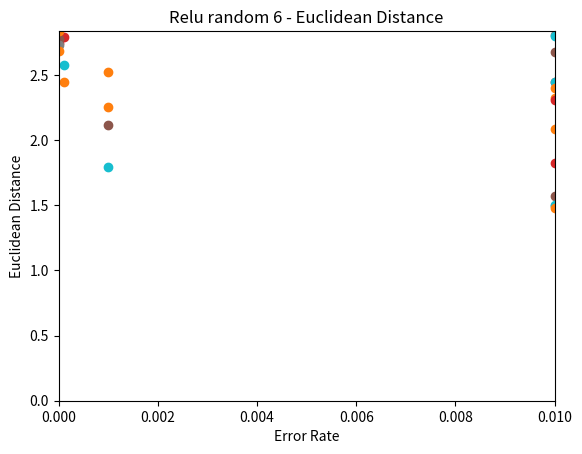

This chart was generated by the following Python code:
#!/usr/bin/env python3
# -*- coding: utf-8 -*-
"""
Created on Thu Jun 15 09:30:54 2023

[redacted]
"""
import math
import random
import numpy as np
import matplotlib.pyplot as plt


def trainModel(error_rate, activation_mode, random_mode, ignore_bias, label ):
    #Initial weights and inputs
   
    w1 = 0.1
    w2 = 0.2
    w3 = 0.25
    w4 = 0.3
    w5 = 0.8
    w6 = 0.75
    w7 = 0.7
    w8 = 0.8
    w9 = 0.6
    w10 = 0.65
    w11 = 0.8
    w12 = 0.2
    
    if ignore_bias == True:
        w9 = 0
        w10 = 0
        w11 = 0
        w12 = 0
    
    if random_mode == True:
        w1 = random.random()
        w2 = random.random()
        w3 = random.random()
        w4 = random.random()
        w5 = random.random()
        w6 = random.random()
        w7 = random.random()
        w8 = random.random()
        w9 = random.random()
        w10 = random.random()
        w11 = random.random()
        w12 = random.random()
        
    w_start_1 = w1
    w_start_2 = w2
    w_start_3 = w3
    w_start_4 = w4
    w_start_5 = w5
    w_start_6 = w6
    w_start_7 = w7
    w_start_8 = w8
    w_start_9 = w9
    w_start_10 = w10
    w_start_11 = w11
    w_start_12 = w12
    
    start_arr = [w_start_1, w_start_2, w_start_3, w_start_4, w_start_5, w_start_6, w_start_7, w_start_8, w_start_9, w_start_10, w_start_11, w_start_12]
    
    i1 = 0.45
    i2 = 0.1
    
    #Targets and learning rate
    target_o1 = 0.99
    target_o2 = 0.01
    
    l_rate = 0.08
    
    #placeholder for outputs
    net_h1 = 0
    net_h2 = 0
    out_h1 = 0
    out_h2 = 0
    net_o1 = 0
    net_o2 = 0
    out_o1 = 0
    out_o2 = 0
    e_o1 = 0
    e_o2 = 0
    e_total = 1
    
    #Utility calculations placeholders for partial derivative chains
    out_o1_minus_target_o1 = 0
    out_o2_minus_target_o2 = 0
    out_o1_times_1_minus_o1 = 0
    out_o2_times_1_minus_o2 = 0
    out_h1_times_1_minus_h1 = 0
    out_h2_times_1_minus_h2 = 0
    
    out_o1_paired = 0
    out_o2_paired = 0
    
    #Partial derivative placeholders
    pd_w1 = 0
    pd_w2 = 0
    pd_w3 = 0
    pd_w4 = 0
    pd_w5 = 0
    pd_w6 = 0
    pd_w7 = 0
    pd_w8 = 0
    pd_w9 = 0
    pd_w10 = 0
    pd_w11 = 0
    pd_w12 = 0
    
    #Updated weights placeholders
    new_w1 = 0
    new_w2 = 0
    new_w3 = 0
    new_w4 = 0
    new_w5 = 0
    new_w6 = 0
    new_w7 = 0
    new_w8 = 0
    new_w9 = 0
    new_w10 = 0
    new_w11 = 0
    new_w12 = 0
    
    #Iteration counter
    iterations_run = 0
    euclidean_distance = 0
    
    
    
    while e_total > error_rate:
        #Get outputs for current epoch
        if ignore_bias == True:
            net_h1 = (w1*i1) + (w4*i2)
            net_h2 = (w3*i1) + (w2*i2)
        else:
            net_h1 = (w1*i1) + (w4*i2) + (w9*1)
            net_h2 = (w3*i1) + (w2*i2) + (w10*1)
        
        if activation_mode == 'relu':
            out_h1 = max(0, net_h1)
            out_h2 = max(0, net_h2)
        else:
            out_h1 = 1/(1+math.exp(-net_h1))
            out_h2= 1/(1+math.exp(-net_h2))
        
        if ignore_bias == True:
            net_o1 = (w5*out_h1) + (w7*out_h2)
            net_o2 = (w6*out_h1) + (w8*out_h2)
        else:
            net_o1 = (w5*out_h1) + (w7*out_h2) + (w11*1)
            net_o2 = (w6*out_h1) + (w8*out_h2) + (w12*1)
        

        out_o1 = 1/(1+math.exp(-net_o1))
        out_o2= 1/(1+math.exp(-net_o2))
        
        e_o1 = (1/2)*(target_o1 - out_o1)*(target_o1 - out_o1)
        e_o2 = (1/2)*(target_o2 - out_o2)*(target_o2 - out_o2)
        
        e_total = e_o1 +e_o2
        
        # Get utility calculations for partial derivative construction
        out_o1_minus_target_o1 = out_o1 - target_o1
        out_o2_minus_target_o2 = out_o2 - target_o2
        

        pd_relu_o1 = out_o1*(1-out_o1)
        pd_relu_o2 = out_o2*(1-out_o2)

            
        out_o1_times_1_minus_o1 = out_o1*(1-out_o1)
        out_o2_times_1_minus_o2 = out_o2*(1-out_o2)
        out_h1_times_1_minus_h1 = out_h1*(1-out_h1)
        out_h2_times_1_minus_h2 = out_h2*(1-out_h2)
        
        if net_h1 > 0:
            pd_relu_h1 = 1
        else:
            pd_relu_h1 = 0
            
        if net_h2 > 0:
            pd_relu_h2 = 1
        else:
            pd_relu_h2 = 0
        
        
        out_o1_paired = out_o1_minus_target_o1 * out_o1_times_1_minus_o1
        out_o2_paired = out_o2_minus_target_o2 * out_o2_times_1_minus_o2
        out_o1_paired_relu = out_o1_minus_target_o1 * pd_relu_o1
        out_o2_paired_relu = out_o2_minus_target_o2 * pd_relu_o2
        
        #Calculaate partial derivatives
        if activation_mode == 'relu':
            pd_w1 = (pd_relu_h1*i1)*((out_o1_paired_relu*w5)+(out_o2_paired_relu*w6))
            pd_w2 = (pd_relu_h2*i2)*((out_o1_paired_relu*w7)+(out_o2_paired_relu*w8))
            pd_w3 = (pd_relu_h2*i1)*((out_o1_paired_relu*w7)+(out_o2_paired_relu*w8))
            pd_w4 = (pd_relu_h1*i2)*((out_o1_paired_relu*w5)+(out_o2_paired_relu*w6))
            pd_w5 = out_o1_paired_relu*out_h1
            pd_w6 = out_o2_paired_relu*out_h1
            pd_w7 = out_o1_paired_relu*out_h2
            pd_w8 = out_o2_paired_relu*out_h2
            pd_w9 = (w5*out_o1_paired_relu*pd_relu_h1) +(w6*out_o2_paired_relu*pd_relu_h1)
            pd_w10 = (w7*out_o1_paired_relu*pd_relu_h2) +(w8*out_o2_paired_relu*pd_relu_h2)
            pd_w11 = out_o1_paired_relu
            pd_w12 = out_o2_paired_relu
        
        else:
            pd_w1 = (out_h1_times_1_minus_h1*i1)*((out_o1_paired*w5)+(out_o2_paired*w6))
            pd_w2 = (out_h2_times_1_minus_h2*i2)*((out_o1_paired*w7)+(out_o2_paired*w8))
            pd_w3 = (out_h2_times_1_minus_h2*i1)*((out_o1_paired*w7)+(out_o2_paired*w8))
            pd_w4 = (out_h1_times_1_minus_h1*i2)*((out_o1_paired*w5)+(out_o2_paired*w6))
            pd_w5 = out_o1_paired*out_h1
            pd_w6 = out_o2_paired*out_h1
            pd_w7 = out_o1_paired*out_h2
            pd_w8 = out_o2_paired*out_h2
            pd_w9 = (w5*out_o1_paired*out_h1_times_1_minus_h1) +(w6*out_o2_paired*out_h1_times_1_minus_h1)
            pd_w10 = (w7*out_o1_paired*out_h2_times_1_minus_h2) +(w8*out_o2_paired*out_h2_times_1_minus_h2)
            pd_w11 = out_o1_paired
            pd_w12 = out_o2_paired
        
        #Get new weights
        new_w1 = w1-(pd_w1*l_rate)
        new_w2 = w2-(pd_w2*l_rate)
        new_w3 = w3-(pd_w3*l_rate)
        new_w4 = w4-(pd_w4*l_rate)
        new_w5 = w5-(pd_w5*l_rate)
        new_w6 = w6-(pd_w6*l_rate)
        new_w7 = w7-(pd_w7*l_rate)
        new_w8 = w8-(pd_w8*l_rate)
        if ignore_bias == True:
            new_w9 = 0
            new_w10 = 0
            new_w11 = 0
            new_w12 = 0
        else:
            new_w9 = w9-(pd_w9*l_rate)
            new_w10 = w10-(pd_w10*l_rate)
            new_w11 = w11-(pd_w11*l_rate)
            new_w12 = w12-(pd_w12*l_rate)
        
        #Move values to new weights for next epoch
        w1 = new_w1
        w2 = new_w2
        w3 = new_w3
        w4 = new_w4
        w5 = new_w5
        w6 = new_w6
        w7 = new_w7
        w8 = new_w8
        w9 = new_w9
        w10 = new_w10
        w11 = new_w11
        w12 = new_w12
    
        iterations_run = iterations_run +1
        euclidean_distance = np.sqrt(((w1-w_start_1)**2) + ((w2-w_start_2)**2) + ((w3-w_start_3)**2) + ((w4-w_start_4)**2) \
            + ((w5-w_start_5)**2) + ((w6-w_start_6)**2) + ((w7-w_start_7)**2) + ((w8-w_start_8)**2) + ((w9-w_start_9)**2)  \
            +  ((w10-w_start_10)**2) + ((w11-w_start_11)**2) + ((w12-w_start_12)**2))
            
    return label, error_rate, iterations_run, euclidean_distance, start_arr
    

sigmoid_and_bias = [] 

sb_1 = trainModel(0.01, 'sigmoid', False, False, 'sigmoid w/ bias - 0.01')
sigmoid_and_bias.append(sb_1)
sb_2 = trainModel(0.001, 'sigmoid', False, False, 'sigmoid w/ bias - 0.001')
sigmoid_and_bias.append(sb_2)
sb_3 = trainModel(0.0001, 'sigmoid', False, False, 'sigmoid w/ bias - 0.0001')
sigmoid_and_bias.append(sb_3)
sb_4 = trainModel(0.00001, 'sigmoid', False, False, 'sigmoid w/ bias - 0.00001')
sigmoid_and_bias.append(sb_4)
sb_5 = trainModel(0.000001, 'sigmoid', False, False, 'sigmoid w/ bias - 0.000001')
sigmoid_and_bias.append(sb_5)
print(sigmoid_and_bias)

x = [t[1] for t in sigmoid_and_bias]
y = [t[2] for t in sigmoid_and_bias]
z = [t[3] for t in sigmoid_and_bias]
max_x = max(x)
max_y = max(y)
max_z = max(z)


plt.scatter(x, y)
plt.xlabel('Error Rate')
plt.ylabel('Iterations')
plt.axis([0, max_x, 0, max_y])
plt.title('Sigmoid with Bias - Iterations')
plt.show() 
plt.savefig('Sigmoid with Bias - Iterations.png') 

plt.scatter(x, z)
plt.xlabel('Error Rate')
plt.ylabel('Euclidean Distance')
plt.axis([0, max_x, 0, max_z])
plt.title('Sigmoid with Bias - Euclidean Distance')
plt.show()  
plt.savefig('Sigmoid with Bias - Euclidean Distance.png') 

relu_and_bias = []

rb_1 = trainModel(0.01, 'relu', False, False, 'relu w/ bias - 0.01')
relu_and_bias.append(rb_1)
rb_2 = trainModel(0.001, 'relu', False, False, 'relu w/ bias - 0.001')
relu_and_bias.append(rb_2)
rb_3 = trainModel(0.0001, 'relu', False, False, 'relu w/ bias - 0.0001')
relu_and_bias.append(rb_3)
rb_4 = trainModel(0.00001, 'relu', False, False, 'relu w/ bias - 0.00001')
relu_and_bias.append(rb_4)
rb_5 = trainModel(0.000001, 'relu', False, False, 'relu w/ bias - 0.000001')
relu_and_bias.append(rb_5)
print(relu_and_bias)

x = [t[1] for t in relu_and_bias]
y = [t[2] for t in relu_and_bias]
z = [t[3] for t in relu_and_bias]
max_x = max(x)
max_y = max(y)
max_z = max(z)


plt.scatter(x, y)
plt.xlabel('Error Rate')
plt.ylabel('Iterations')
plt.axis([0, max_x, 0, max_y])
plt.title('Relu with Bias - Iterations')
plt.show()  
plt.savefig('Relu with Bias - Iterations.png') 

plt.scatter(x, z)
plt.xlabel('Error Rate')
plt.ylabel('Euclidean Distance')
plt.axis([0, max_x, 0, max_z])
plt.title('Relu with Bias - Euclidean Distance')
plt.show() 
plt.savefig('Relu with Bias - Euclidean Distance.png') 
              
sigmoid_no_bias = [] 

snb_1 = trainModel(0.01, 'sigmoid', False, True, 'sigmoid w/o bias - 0.01')
sigmoid_no_bias.append(snb_1)
snb_2 = trainModel(0.001, 'sigmoid', False, True, 'sigmoid w/o bias - 0.001')
sigmoid_no_bias.append(snb_2)
snb_3 = trainModel(0.0001, 'sigmoid', False, True, 'sigmoid w/o bias - 0.0001')
sigmoid_no_bias.append(snb_3)
snb_4 = trainModel(0.00001, 'sigmoid', False, True, 'sigmoid w/o bias - 0.00001')
sigmoid_no_bias.append(snb_4)
snb_5 = trainModel(0.000001, 'sigmoid', False, True, 'sigmoid w/o bias - 0.000001')
sigmoid_no_bias.append(snb_5)
print(sigmoid_no_bias)

x = [t[1] for t in sigmoid_no_bias]
y = [t[2] for t in sigmoid_no_bias]
z = [t[3] for t in sigmoid_no_bias]
max_x = max(x)
max_y = max(y)
max_z = max(z)


plt.scatter(x, y)
plt.xlabel('Error Rate')
plt.ylabel('Iterations')
plt.axis([0, max_x, 0, max_y])
plt.title('Sigmoid without Bias - Iterations')
plt.show()  
plt.savefig('Sigmoid without Bias - Iterations.png') 

plt.scatter(x, z)
plt.xlabel('Error Rate')
plt.ylabel('Euclidean Distance')
plt.axis([0, max_x, 0, max_z])
plt.title('Sigmoid without Bias - Euclidean Distance')
plt.show() 
plt.savefig('Sigmoid without Bias - Euclidean Distance.png') 

relu_no_bias = []
rnb_1 = trainModel(0.01, 'relu', False, True, 'relu w/o bias - 0.01')
relu_no_bias.append(rnb_1)
rnb_2 = trainModel(0.001, 'relu', False, True, 'relu w/o bias - 0.001')
relu_no_bias.append(rnb_2)
rnb_3 = trainModel(0.0001, 'relu', False, True, 'relu w/o bias - 0.0001')
relu_no_bias.append(rnb_3)
rnb_4 = trainModel(0.00001, 'relu', False, True, 'relu w/o bias - 0.00001')
relu_no_bias.append(rnb_4)
rnb_5 = trainModel(0.000001, 'relu', False, True, 'relu w/o bias - 0.000001')
relu_no_bias.append(rnb_5)
print(relu_no_bias)

x = [t[1] for t in relu_no_bias]
y = [t[2] for t in relu_no_bias]
z = [t[3] for t in relu_no_bias]
max_x = max(x)
max_y = max(y)
max_z = max(z)


plt.scatter(x, y)
plt.xlabel('Error Rate')
plt.ylabel('Iterations')
plt.axis([0, max_x, 0, max_y])
plt.title('Relu without Bias - Iterations')
plt.show()  
plt.savefig('Relu without Bias - Iterations.png') 

plt.scatter(x, z)
plt.xlabel('Error Rate')
plt.ylabel('Euclidean Distance')
plt.axis([0, max_x, 0, max_z])
plt.title('Relu without Bias - Euclidean Distance')
plt.show() 
plt.savefig('Relu without Bias - Euclidean Distance.png') 

#Randomized sigmoid batches
random_sigmoid_w_bias_1 = []
sb_r_1_1 = trainModel(0.01, 'sigmoid', True, False, 'sigmoid - random rd1 w/ bias - 0.01')
random_sigmoid_w_bias_1.append(sb_r_1_1)
sb_r_1_2 = trainModel(0.001, 'sigmoid', True, False, 'sigmoid - random rd1 w/ bias - 0.001')
random_sigmoid_w_bias_1.append(sb_r_1_2)
sb_r_1_3 = trainModel(0.0001, 'sigmoid', True, False, 'sigmoid - random rd1 w/ bias - 0.0001')
random_sigmoid_w_bias_1.append(sb_r_1_3)
sb_r_1_4 = trainModel(0.00001, 'sigmoid', True, False, 'sigmoid - random rd1 w/ bias - 0.00001')
random_sigmoid_w_bias_1.append(sb_r_1_4)
sb_r_1_5 = trainModel(0.000001, 'sigmoid', True, False, 'sigmoid - random rd1 w/ bias - 0.000001')
random_sigmoid_w_bias_1.append(sb_r_1_5)

x = [t[1] for t in random_sigmoid_w_bias_1]
y = [t[2] for t in random_sigmoid_w_bias_1]
z = [t[3] for t in random_sigmoid_w_bias_1]
max_x = max(x)
max_y = max(y)
max_z = max(z)


plt.scatter(x, y)
plt.xlabel('Error Rate')
plt.ylabel('Iterations')
plt.axis([0, max_x, 0, max_y])
plt.title('Sigmoid random 1 - Iterations')
plt.show()  
plt.savefig('Sigmoid random 1 - Iterations.png') 

plt.scatter(x, z)
plt.xlabel('Error Rate')
plt.ylabel('Euclidean Distance')
plt.axis([0, max_x, 0, max_z])
plt.title('Sigmoid random 1 - Euclidean Distance')
plt.show() 
plt.savefig('Sigmoid random 1 - Euclidean Distance.png') 

random_sigmoid_w_bias_2 = []
sb_r_2_1 = trainModel(0.01, 'sigmoid', True, False, 'sigmoid - random rd2 w/ bias - 0.01')
random_sigmoid_w_bias_2.append(sb_r_2_1)
sb_r_2_2 = trainModel(0.001, 'sigmoid', True, False, 'sigmoid - random rd2 w/ bias - 0.001')
random_sigmoid_w_bias_2.append(sb_r_2_2)
sb_r_2_3 = trainModel(0.0001, 'sigmoid', True, False, 'sigmoid - random rd2 w/ bias - 0.0001')
random_sigmoid_w_bias_2.append(sb_r_2_3)
sb_r_2_4 = trainModel(0.00001, 'sigmoid', True, False, 'sigmoid - random rd2 w/ bias - 0.00001')
random_sigmoid_w_bias_2.append(sb_r_2_4)
sb_r_2_5 = trainModel(0.000001, 'sigmoid', True, False, 'sigmoid - random rd2 w/ bias - 0.000001')
random_sigmoid_w_bias_2.append(sb_r_2_5)

x = [t[1] for t in random_sigmoid_w_bias_2]
y = [t[2] for t in random_sigmoid_w_bias_2]
z = [t[3] for t in random_sigmoid_w_bias_2]
max_x = max(x)
max_y = max(y)
max_z = max(z)


plt.scatter(x, y)
plt.xlabel('Error Rate')
plt.ylabel('Iterations')
plt.axis([0, max_x, 0, max_y])
plt.title('Sigmoid random 2 - Iterations')
plt.show()  
plt.savefig('Sigmoid random 2 - Iterations.png') 

plt.scatter(x, z)
plt.xlabel('Error Rate')
plt.ylabel('Euclidean Distance')
plt.axis([0, max_x, 0, max_z])
plt.title('Sigmoid random 2 - Euclidean Distance')
plt.show() 
plt.savefig('Sigmoid random 2 - Euclidean Distance.png') 

random_sigmoid_w_bias_3 = []
sb_r_3_1 = trainModel(0.01, 'sigmoid', True, False, 'sigmoid - random rd3 w/ bias - 0.01')
random_sigmoid_w_bias_3.append(sb_r_3_1)
sb_r_3_2 = trainModel(0.001, 'sigmoid', True, False, 'sigmoid - random rd3 w/ bias - 0.001')
random_sigmoid_w_bias_3.append(sb_r_3_2)
sb_r_3_3 = trainModel(0.0001, 'sigmoid', True, False, 'sigmoid - random rd3 w/ bias - 0.0001')
random_sigmoid_w_bias_3.append(sb_r_3_3)
sb_r_3_4 = trainModel(0.00001, 'sigmoid', True, False, 'sigmoid - random rd3 w/ bias - 0.00001')
random_sigmoid_w_bias_3.append(sb_r_3_4)
sb_r_3_5 = trainModel(0.000001, 'sigmoid', True, False, 'sigmoid - random rd3 w/ bias - 0.000001')
random_sigmoid_w_bias_3.append(sb_r_3_5)

x = [t[1] for t in random_sigmoid_w_bias_3]
y = [t[2] for t in random_sigmoid_w_bias_3]
z = [t[3] for t in random_sigmoid_w_bias_3]
max_x = max(x)
max_y = max(y)
max_z = max(z)


plt.scatter(x, y)
plt.xlabel('Error Rate')
plt.ylabel('Iterations')
plt.axis([0, max_x, 0, max_y])
plt.title('Sigmoid random 3 - Iterations')
plt.show()  
plt.savefig('Sigmoid random 3 - Iterations.png') 

plt.scatter(x, z)
plt.xlabel('Error Rate')
plt.ylabel('Euclidean Distance')
plt.axis([0, max_x, 0, max_z])
plt.title('Sigmoid random 3 - Euclidean Distance')
plt.show() 
plt.savefig('Sigmoid random 3 - Euclidean Distance.png') 

random_sigmoid_w_bias_4 = []
sb_r_4_1 = trainModel(0.01, 'sigmoid', True, False, 'sigmoid - random rd4 w/ bias - 0.01')
random_sigmoid_w_bias_4.append(sb_r_4_1)
sb_r_4_2 = trainModel(0.001, 'sigmoid', True, False, 'sigmoid - random rd4 w/ bias - 0.001')
random_sigmoid_w_bias_4.append(sb_r_4_2)
sb_r_4_3 = trainModel(0.0001, 'sigmoid', True, False, 'sigmoid - random rd4 w/ bias - 0.0001')
random_sigmoid_w_bias_4.append(sb_r_4_3)
sb_r_4_4 = trainModel(0.00001, 'sigmoid', True, False, 'sigmoid - random rd4 w/ bias - 0.00001')
random_sigmoid_w_bias_4.append(sb_r_4_4)
sb_r_4_5 = trainModel(0.000001, 'sigmoid', True, False, 'sigmoid - random rd4 w/ bias - 0.000001')
random_sigmoid_w_bias_4.append(sb_r_4_5)

x = [t[1] for t in random_sigmoid_w_bias_4]
y = [t[2] for t in random_sigmoid_w_bias_4]
z = [t[3] for t in random_sigmoid_w_bias_4]
max_x = max(x)
max_y = max(y)
max_z = max(z)


plt.scatter(x, y)
plt.xlabel('Error Rate')
plt.ylabel('Iterations')
plt.axis([0, max_x, 0, max_y])
plt.title('Sigmoid random 4 - Iterations')
plt.show()  
plt.savefig('Sigmoid random 4 - Iterations.png') 

plt.scatter(x, z)
plt.xlabel('Error Rate')
plt.ylabel('Euclidean Distance')
plt.axis([0, max_x, 0, max_z])
plt.title('Sigmoid random 4 - Euclidean Distance')
plt.show() 
plt.savefig('Sigmoid random 4 - Euclidean Distance.png') 

random_sigmoid_w_bias_5 = []
sb_r_5_1 = trainModel(0.01, 'sigmoid', True, False, 'sigmoid - random rd5 w/ bias - 0.01')
random_sigmoid_w_bias_5.append(sb_r_5_1)
sb_r_5_2 = trainModel(0.001, 'sigmoid', True, False, 'sigmoid - random rd5 w/ bias - 0.001')
random_sigmoid_w_bias_5.append(sb_r_5_2)
sb_r_5_3 = trainModel(0.0001, 'sigmoid', True, False, 'sigmoid - random rd5 w/ bias - 0.0001')
random_sigmoid_w_bias_5.append(sb_r_5_3)
sb_r_5_4 = trainModel(0.00001, 'sigmoid', True, False, 'sigmoid - random rd5 w/ bias - 0.00001')
random_sigmoid_w_bias_5.append(sb_r_5_4)
sb_r_5_5 = trainModel(0.000001, 'sigmoid', True, False, 'sigmoid - random rd5 w/ bias - 0.000001')
random_sigmoid_w_bias_5.append(sb_r_5_5)

x = [t[1] for t in random_sigmoid_w_bias_5]
y = [t[2] for t in random_sigmoid_w_bias_5]
z = [t[3] for t in random_sigmoid_w_bias_5]
max_x = max(x)
max_y = max(y)
max_z = max(z)


plt.scatter(x, y)
plt.xlabel('Error Rate')
plt.ylabel('Iterations')
plt.axis([0, max_x, 0, max_y])
plt.title('Sigmoid random 5 - Iterations')
plt.show()  
plt.savefig('Sigmoid random 5 - Iterations.png') 

plt.scatter(x, z)
plt.xlabel('Error Rate')
plt.ylabel('Euclidean Distance')
plt.axis([0, max_x, 0, max_z])
plt.title('Sigmoid random 5 - Euclidean Distance')
plt.show() 
plt.savefig('Sigmoid random 5 - Euclidean Distance.png') 

random_sigmoid_w_bias_6 = []
sb_r_6_1 = trainModel(0.01, 'sigmoid', True, False, 'sigmoid - random rd6 w/ bias - 0.01')
random_sigmoid_w_bias_6.append(sb_r_6_1)
sb_r_6_2 = trainModel(0.001, 'sigmoid', True, False, 'sigmoid - random rd6 w/ bias - 0.001')
random_sigmoid_w_bias_6.append(sb_r_6_2)
sb_r_6_3 = trainModel(0.0001, 'sigmoid', True, False, 'sigmoid - random rd6 w/ bias - 0.0001')
random_sigmoid_w_bias_6.append(sb_r_6_3)
sb_r_6_4 = trainModel(0.00001, 'sigmoid', True, False, 'sigmoid - random rd6 w/ bias - 0.00001')
random_sigmoid_w_bias_6.append(sb_r_6_4)
sb_r_6_5 = trainModel(0.000001, 'sigmoid', True, False, 'sigmoid - random rd6 w/ bias - 0.000001')
random_sigmoid_w_bias_6.append(sb_r_6_5)

x = [t[1] for t in random_sigmoid_w_bias_6]
y = [t[2] for t in random_sigmoid_w_bias_6]
z = [t[3] for t in random_sigmoid_w_bias_6]
max_x = max(x)
max_y = max(y)
max_z = max(z)


plt.scatter(x, y)
plt.xlabel('Error Rate')
plt.ylabel('Iterations')
plt.axis([0, max_x, 0, max_y])
plt.title('Sigmoid random 6 - Iterations')
plt.show()  
plt.savefig('Sigmoid random 6 - Iterations.png') 

plt.scatter(x, z)
plt.xlabel('Error Rate')
plt.ylabel('Euclidean Distance')
plt.axis([0, max_x, 0, max_z])
plt.title('Sigmoid random 6 - Euclidean Distance')
plt.show() 
plt.savefig('Sigmoid random 6 - Euclidean Distance.png') 

#Randomized relu batches
random_relu_w_bias_1 = []
rb_r_1_1 = trainModel(0.01, 'relu', True, False, 'sigmoid - random rd1 w/ bias - 0.01')
random_relu_w_bias_1.append(rb_r_1_1)
rb_r_1_2 = trainModel(0.001, 'relu', True, False, 'sigmoid - random rd1 w/ bias - 0.001')
random_relu_w_bias_1.append(rb_r_1_2)
rb_r_1_3 = trainModel(0.0001, 'relu', True, False, 'sigmoid - random rd1 w/ bias - 0.0001')
random_relu_w_bias_1.append(rb_r_1_3)
rb_r_1_4 = trainModel(0.00001, 'relu', True, False, 'sigmoid - random rd1 w/ bias - 0.00001')
random_relu_w_bias_1.append(rb_r_1_4)
rb_r_1_5 = trainModel(0.000001, 'relu', True, False, 'sigmoid - random rd1 w/ bias - 0.000001')
random_relu_w_bias_1.append(rb_r_1_5)

x = [t[1] for t in random_relu_w_bias_1]
y = [t[2] for t in random_relu_w_bias_1]
z = [t[3] for t in random_relu_w_bias_1]
max_x = max(x)
max_y = max(y)
max_z = max(z)


plt.scatter(x, y)
plt.xlabel('Error Rate')
plt.ylabel('Iterations')
plt.axis([0, max_x, 0, max_y])
plt.title('Relu random 1 - Iterations')
plt.show()  
plt.savefig('Relu random 1 - Iterations.png') 

plt.scatter(x, z)
plt.xlabel('Error Rate')
plt.ylabel('Euclidean Distance')
plt.axis([0, max_x, 0, max_z])
plt.title('Relu random 1 - Euclidean Distance')
plt.show() 
plt.savefig('Relu random 1 - Euclidean Distance.png') 

random_relu_w_bias_2 = []
rb_r_2_1 = trainModel(0.01, 'relu', True, False, 'sigmoid - random rd2 w/ bias - 0.01')
random_relu_w_bias_2.append(rb_r_2_1)
rb_r_2_2 = trainModel(0.001, 'relu', True, False, 'sigmoid - random rd2 w/ bias - 0.001')
random_relu_w_bias_2.append(rb_r_2_2)
rb_r_2_3 = trainModel(0.0001, 'relu', True, False, 'sigmoid - random rd2 w/ bias - 0.0001')
random_relu_w_bias_2.append(rb_r_2_3)
rb_r_2_4 = trainModel(0.00001, 'relu', True, False, 'sigmoid - random rd2 w/ bias - 0.00001')
random_relu_w_bias_2.append(rb_r_2_4)
rb_r_2_5 = trainModel(0.000001, 'relu', True, False, 'sigmoid - random rd2 w/ bias - 0.000001')
random_relu_w_bias_2.append(rb_r_2_5)

x = [t[1] for t in random_relu_w_bias_2]
y = [t[2] for t in random_relu_w_bias_2]
z = [t[3] for t in random_relu_w_bias_2]
max_x = max(x)
max_y = max(y)
max_z = max(z)


plt.scatter(x, y)
plt.xlabel('Error Rate')
plt.ylabel('Iterations')
plt.axis([0, max_x, 0, max_y])
plt.title('Relu random 2 - Iterations')
plt.show()  
plt.savefig('Relu random 2 - Iterations.png') 

plt.scatter(x, z)
plt.xlabel('Error Rate')
plt.ylabel('Euclidean Distance')
plt.axis([0, max_x, 0, max_z])
plt.title('Relu random 2 - Euclidean Distance')
plt.show() 
plt.savefig('Relu random 2 - Euclidean Distance.png') 


random_relu_w_bias_3 = []
rb_r_3_1 = trainModel(0.01, 'relu', True, False, 'sigmoid - random rd3 w/ bias - 0.01')
random_relu_w_bias_3.append(rb_r_3_1)
rb_r_3_2 = trainModel(0.001, 'relu', True, False, 'sigmoid - random rd3 w/ bias - 0.001')
random_relu_w_bias_3.append(rb_r_3_2)
rb_r_3_3 = trainModel(0.0001, 'relu', True, False, 'sigmoid - random rd3 w/ bias - 0.0001')
random_relu_w_bias_3.append(rb_r_3_3)
rb_r_3_4 = trainModel(0.00001, 'relu', True, False, 'sigmoid - random rd3 w/ bias - 0.00001')
random_relu_w_bias_3.append(rb_r_3_4)
rb_r_3_5 = trainModel(0.000001, 'relu', True, False, 'sigmoid - random rd3 w/ bias - 0.000001')
random_relu_w_bias_3.append(rb_r_3_5)

x = [t[1] for t in random_relu_w_bias_3]
y = [t[2] for t in random_relu_w_bias_3]
z = [t[3] for t in random_relu_w_bias_3]
max_x = max(x)
max_y = max(y)
max_z = max(z)


plt.scatter(x, y)
plt.xlabel('Error Rate')
plt.ylabel('Iterations')
plt.axis([0, max_x, 0, max_y])
plt.title('Relu random 3 - Iterations')
plt.show()  
plt.savefig('Relu random 3 - Iterations.png') 

plt.scatter(x, z)
plt.xlabel('Error Rate')
plt.ylabel('Euclidean Distance')
plt.axis([0, max_x, 0, max_z])
plt.title('Relu random 3 - Euclidean Distance')
plt.show() 
plt.savefig('Relu random 3 - Euclidean Distance.png')

random_relu_w_bias_4 = []
rb_r_4_1 = trainModel(0.01, 'relu', True, False, 'sigmoid - random rd4 w/ bias - 0.01')
random_relu_w_bias_4.append(rb_r_4_1)
rb_r_4_2 = trainModel(0.001, 'relu', True, False, 'sigmoid - random rd4 w/ bias - 0.001')
random_relu_w_bias_4.append(rb_r_4_2)
rb_r_4_3 = trainModel(0.0001, 'relu', True, False, 'sigmoid - random rd4 w/ bias - 0.0001')
random_relu_w_bias_4.append(rb_r_4_3)
rb_r_4_4 = trainModel(0.00001, 'relu', True, False, 'sigmoid - random rd4 w/ bias - 0.00001')
random_relu_w_bias_4.append(rb_r_4_4)
rb_r_4_5 = trainModel(0.000001, 'relu', True, False, 'sigmoid - random rd4 w/ bias - 0.000001')
random_relu_w_bias_4.append(rb_r_4_5)

x = [t[1] for t in random_relu_w_bias_4]
y = [t[2] for t in random_relu_w_bias_4]
z = [t[3] for t in random_relu_w_bias_4]
max_x = max(x)
max_y = max(y)
max_z = max(z)


plt.scatter(x, y)
plt.xlabel('Error Rate')
plt.ylabel('Iterations')
plt.axis([0, max_x, 0, max_y])
plt.title('Relu random 4 - Iterations')
plt.show()  
plt.savefig('Relu random 4 - Iterations.png') 

plt.scatter(x, z)
plt.xlabel('Error Rate')
plt.ylabel('Euclidean Distance')
plt.axis([0, max_x, 0, max_z])
plt.title('Relu random 4 - Euclidean Distance')
plt.show() 
plt.savefig('Relu random 4 - Euclidean Distance.png')

random_relu_w_bias_5 = []
rb_r_5_1 = trainModel(0.01, 'relu', True, False, 'sigmoid - random rd5 w/ bias - 0.01')
random_relu_w_bias_5.append(rb_r_5_1)
rb_r_5_2 = trainModel(0.001, 'relu', True, False, 'sigmoid - random rd5 w/ bias - 0.001')
random_relu_w_bias_5.append(rb_r_5_2)
rb_r_5_3 = trainModel(0.0001, 'relu', True, False, 'sigmoid - random rd5 w/ bias - 0.0001')
random_relu_w_bias_5.append(rb_r_5_3)
rb_r_5_4 = trainModel(0.00001, 'relu', True, False, 'sigmoid - random rd5 w/ bias - 0.00001')
random_relu_w_bias_5.append(rb_r_5_4)
rb_r_5_5 = trainModel(0.000001, 'relu', True, False, 'sigmoid - random rd5 w/ bias - 0.000001')
random_relu_w_bias_5.append(rb_r_5_5)

x = [t[1] for t in random_relu_w_bias_5]
y = [t[2] for t in random_relu_w_bias_5]
z = [t[3] for t in random_relu_w_bias_5]
max_x = max(x)
max_y = max(y)
max_z = max(z)


plt.scatter(x, y)
plt.xlabel('Error Rate')
plt.ylabel('Iterations')
plt.axis([0, max_x, 0, max_y])
plt.title('Relu random 5 - Iterations')
plt.show() 
plt.savefig('Relu random 5 - Iterations.png')  

plt.scatter(x, z)
plt.xlabel('Error Rate')
plt.ylabel('Euclidean Distance')
plt.axis([0, max_x, 0, max_z])
plt.title('Relu random 5 - Euclidean Distance')
plt.show() 
plt.savefig('Relu random 5 - Euclidean Distance.png')

random_relu_w_bias_6 = []
rb_r_6_1 = trainModel(0.01, 'relu', True, False, 'sigmoid - random rd6 w/ bias - 0.01')
random_relu_w_bias_6.append(rb_r_6_1)
rb_r_6_2 = trainModel(0.001, 'relu', True, False, 'sigmoid - random rd6 w/ bias - 0.001')
random_relu_w_bias_6.append(rb_r_6_2)
rb_r_6_3 = trainModel(0.0001, 'relu', True, False, 'sigmoid - random rd6 w/ bias - 0.0001')
random_relu_w_bias_6.append(rb_r_6_3)
rb_r_6_4 = trainModel(0.00001, 'relu', True, False, 'sigmoid - random rd6 w/ bias - 0.00001')
random_relu_w_bias_6.append(rb_r_6_4)
rb_r_6_5 = trainModel(0.000001, 'relu', True, False, 'sigmoid - random rd6 w/ bias - 0.000001')
random_relu_w_bias_6.append(rb_r_6_5)

x = [t[1] for t in random_relu_w_bias_6]
y = [t[2] for t in random_relu_w_bias_6]
z = [t[3] for t in random_relu_w_bias_6]
max_x = max(x)
max_y = max(y)
max_z = max(z)


plt.scatter(x, y)
plt.xlabel('Error Rate')
plt.ylabel('Iterations')
plt.axis([0, max_x, 0, max_y])
plt.title('Relu random 6 - Iterations')
plt.show() 
plt.savefig('Relu random 6 - Iterations.png')   

plt.scatter(x, z)
plt.xlabel('Error Rate')
plt.ylabel('Euclidean Distance')
plt.axis([0, max_x, 0, max_z])
plt.title('Relu random 6 - Euclidean Distance')
plt.show() 
plt.savefig('Relu random 6 - Euclidean Distance.png')

plt.style.use('_mpl-gallery')

